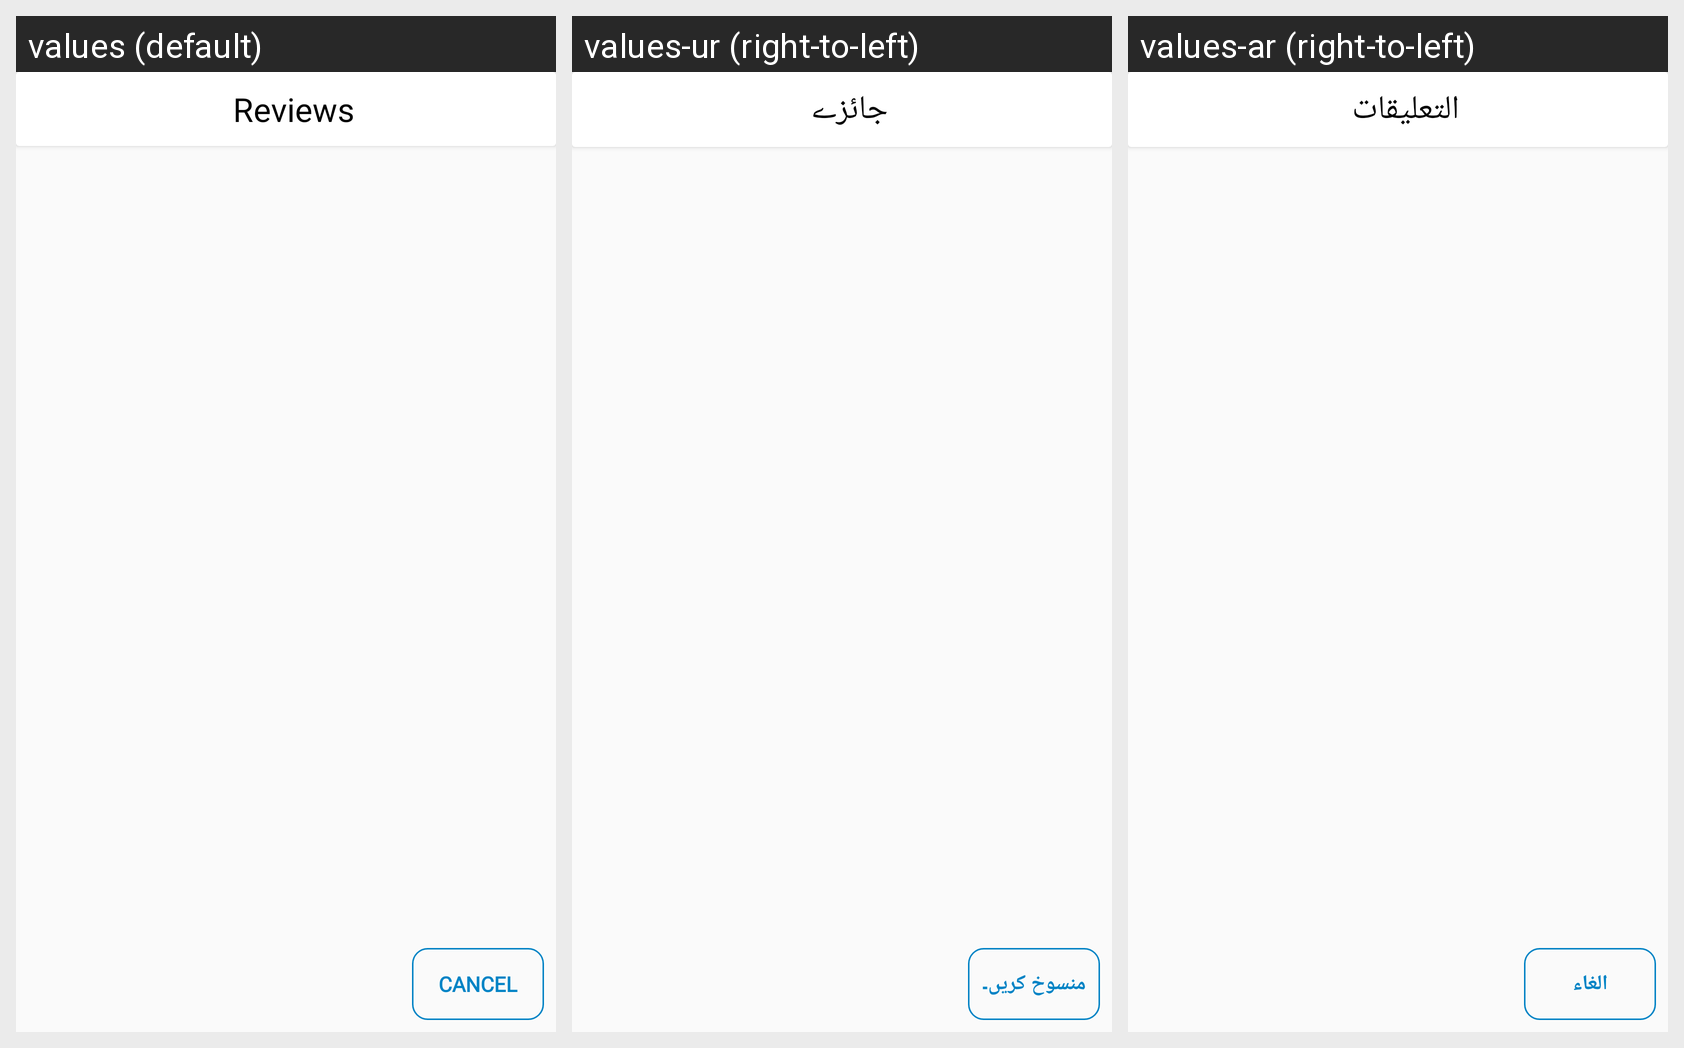

Translations of the strings shown on this Android screen, per locale in the grid:
Android screen res/layout/comments_dialog.xml rendered under 3 locales, left to right: values (default), values-ur (right-to-left), values-ar (right-to-left). Device: Nexus 5 (rendered at 1080×1920; each locale shown at half size, 540×960, under a caption strip naming it); theme AppTheme.
Strings drawn on this screen, with the default value and each locale's value (text and hints the layout hard-codes, and strings that could not be matched under every locale, appear in the picture but are not listed):

reviews_comments_dialog
  values: Reviews
  values-ur: جائزے
  values-ar: التعليقات

alert_rating_cancel
  values: Cancel
  values-ur: منسوخ کریں۔
  values-ar: الغاء
